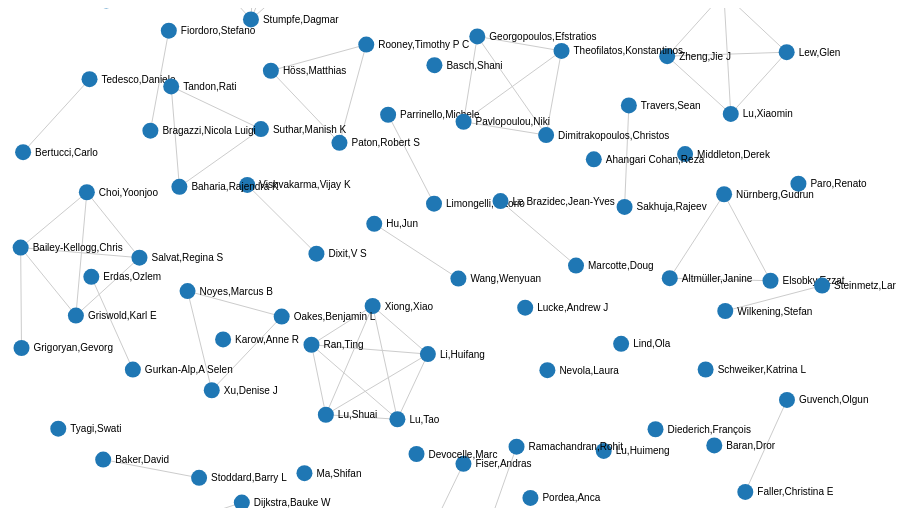
D3 v3 page, settled after 360 driven frames (6 s of simulated time); the page loaded 1 data file(s).


var width = 960,
    height = 500,
    fill = d3.scale.category20();
var svg = d3.select("body").append("svg")
    .attr("width", width)
    .attr("height", height);
var force = d3.layout.force()
    .gravity(.05)
    .distance(100)
    .charge(-100)
    .size([width, height]);
d3.json("coauthors.json", function(json) {
  force
      .nodes(json.nodes)
      .links(json.links)
      .start();
  var link = svg.selectAll(".link")
      .data(json.links)
    .enter().append("line")
      .attr("class", "link");
  var color = d3.scale.category20();
  var node = svg.selectAll(".node")
      .data(json.nodes)
    .enter().append("g")
      .attr("class", "node")
      .call(force.drag);
  node.append("circle")
      .attr("r", 8)
      .style("fill", function(d) { return color(d.id == "me" ? 1 : 2); });
  node.append("text")
      .attr("dx", 12)
      .attr("dy", ".35em")
      .text(function(d) { return d.id });
  force.on("tick", function() {
    link.attr("x1", function(d) { return d.source.x; })
        .attr("y1", function(d) { return d.source.y; })
        .attr("x2", function(d) { return d.target.x; })
        .attr("y2", function(d) { return d.target.y; });
    node.attr("transform", function(d) { return "translate(" + d.x + "," + d.y + ")"; });
  });
});


### data: coauthors.json
{
 "directed": false,
 "links": [
  {
   "target": 95,
   "weight": 1,
   "source": 0
  },
  {
   "target": 17,
   "weight": 2,
   "source": 2
  },
  {
   "target": 44,
   "weight": 2,
   "source": 2
  },
  {
   "target": 15,
   "weight": 2,
   "source": 2
  },
  {
   "target": 13,
   "weight": 1,
   "source": 3
  },
  {
   "target": 82,
   "weight": 1,
   "source": 4
  },
  {
   "target": 89,
   "weight": 1,
   "source": 4
  },
  {
   "target": 67,
   "weight": 1,
   "source": 4
  },
  "... 75 more items"
 ],
 "multigraph": false,
 "graph": [],
 "nodes": [
  {
   "size": 2,
   "url": "http://www.ncbi.nlm.nih.gov/pubmed?term=…",
   "id": "Baker,David"
  },
  {
   "size": 1,
   "url": "http://www.ncbi.nlm.nih.gov/pubmed?term=…",
   "id": "Baran,Dror"
  },
  {
   "size": 2,
   "url": "http://www.ncbi.nlm.nih.gov/pubmed?term=…",
   "id": "Choi,Yoonjoo"
  },
  {
   "size": 1,
   "url": "http://www.ncbi.nlm.nih.gov/pubmed?term=…",
   "id": "Erdas,Ozlem"
  },
  {
   "size": 1,
   "url": "http://www.ncbi.nlm.nih.gov/pubmed?term=…",
   "id": "Dimitrakopoulos,Christos"
  },
  {
   "size": 1,
   "url": "http://www.ncbi.nlm.nih.gov/pubmed?term=…",
   "id": "Basch,Shani"
  },
  {
   "size": 1,
   "url": "http://www.ncbi.nlm.nih.gov/pubmed?term=…",
   "id": "Lu,Xiaomin"
  },
  {
   "size": 1,
   "url": "http://www.ncbi.nlm.nih.gov/pubmed?term=…",
   "id": "Bertucci,Carlo"
  },
  "... 92 more items"
 ]
}